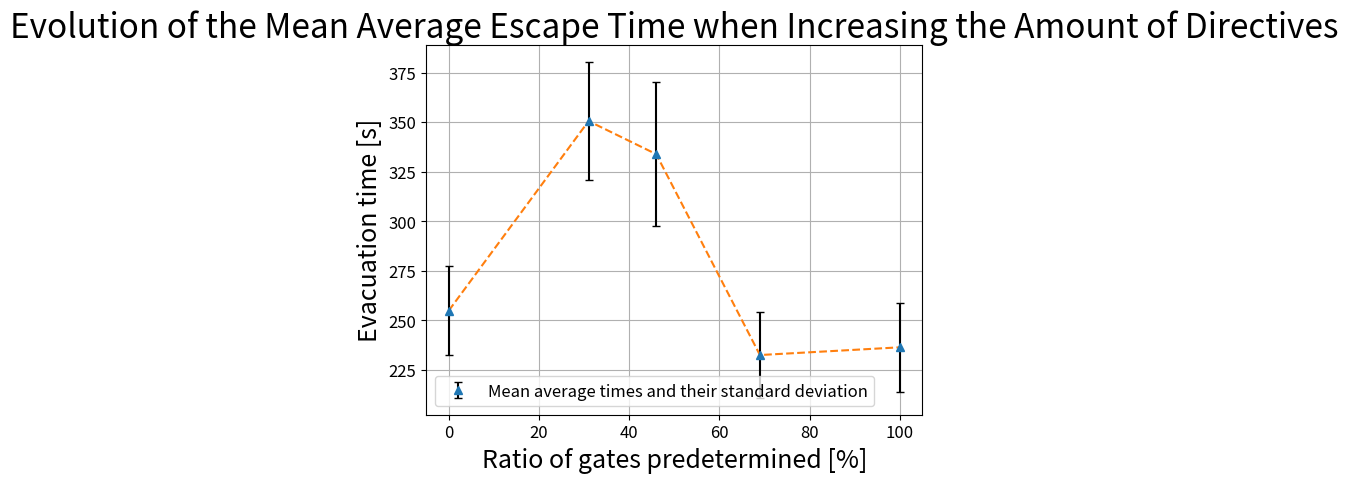

Python code for this plot:
from matplotlib import pyplot as plt
import numpy as np
import scipy
import scipy.interpolate

SMALL_SIZE = 12
MEDIUM_SIZE = 18
BIGGER_SIZE = 24

plt.rc('font', size=SMALL_SIZE)          # controls default text sizes
plt.rc('axes', titlesize=BIGGER_SIZE)    # fontsize of the axes title
plt.rc('axes', labelsize=MEDIUM_SIZE)    # fontsize of the x and y labels
plt.rc('xtick', labelsize=SMALL_SIZE)    # fontsize of the tick labels
plt.rc('ytick', labelsize=SMALL_SIZE)    # fontsize of the tick labels
plt.rc('legend', fontsize=SMALL_SIZE)    # legend fontsize
plt.rc('figure', titlesize=BIGGER_SIZE)  # fontsize of the figure title

prctDirectives = [0, 31, 46, 69, 100]
meanTimes = [254.93258140540544, 350.5520587608696, 333.8575721590909, 232.5007025473684, 236.3873194347826]
stds = np.array([22.510780986343114, 29.840626496695652, 36.30569143137059, 21.642196797098162, 22.55425207768897])


plt.figure()
plt.title("Evolution of the Mean Average Escape Time when Increasing the Amount of Directives")
plt.errorbar(prctDirectives, meanTimes, stds, linestyle="None", marker = "^", capsize=3, ecolor='black', label = "Mean average times and their standard deviation")
plt.plot(prctDirectives, meanTimes,  linestyle = "--")
plt.xlabel("Ratio of gates predetermined [%]")
plt.ylabel("Evacuation time [s]")
plt.legend()
plt.grid(True)
plt.show()